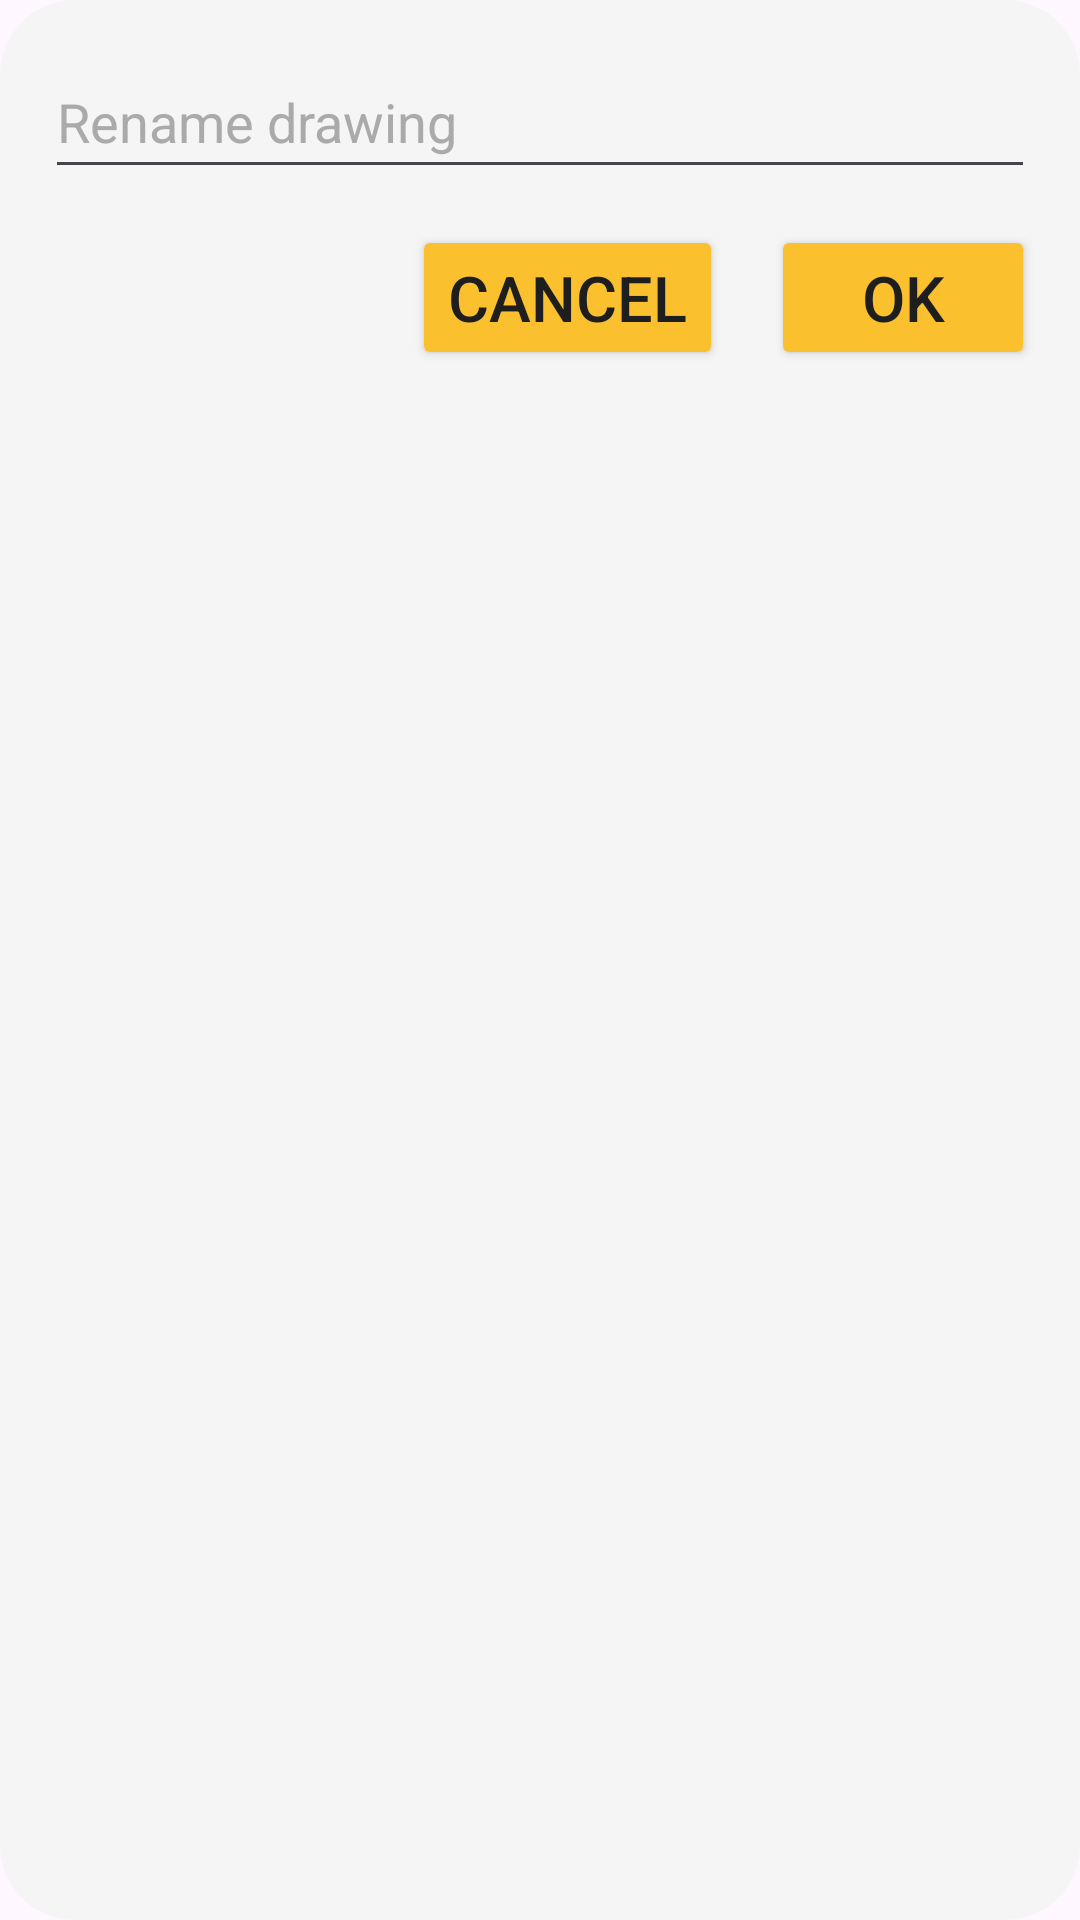

Layout XML and referenced resources for this Android screen:
<!-- AndroidManifest.xml: application theme Theme.PIXSAM -->
<!-- res/layout/rename.xml -->
<?xml version="1.0" encoding="utf-8"?>
<LinearLayout xmlns:android="http://schemas.android.com/apk/res/android"
    android:layout_width="match_parent"
    android:layout_height="wrap_content"
    android:background="@drawable/rounded_bg"
    android:orientation="vertical"
    android:padding="15dp">

    <EditText
        android:id="@+id/rename_txt"
        android:layout_width="match_parent"
        android:layout_height="wrap_content"
        android:hint="@string/rename_drawing"
        android:inputType="text"
        android:minHeight="48dp"
        android:textColor="@color/black"
        android:textColorHint="#AAAAAA" />

    <LinearLayout
        android:layout_width="match_parent"
        android:layout_height="wrap_content"
        android:orientation="horizontal"
        android:gravity="end"
        android:layout_marginTop="12dp">

        <Button
            android:id="@+id/btn_cancel"
            android:layout_width="wrap_content"
            android:layout_height="wrap_content"
            android:backgroundTint="#FBC02D"
            android:text="@string/cancel"
            android:textColor="#1E1E1E"
            android:textSize="21sp" />

        <Button
            android:id="@+id/btn_ok"
            android:layout_width="wrap_content"
            android:layout_height="wrap_content"
            android:layout_marginStart="16dp"
            android:backgroundTint="#FBC02D"
            android:text="@string/ok"
            android:textColor="#1E1E1E"
            android:textSize="21sp" />
    </LinearLayout>

</LinearLayout>
<!-- resources referenced by this layout -->
<resources>
  <!-- drawable rounded_bg (drawable) -->
  <?xml version="1.0" encoding="utf-8"?>
  <shape
      xmlns:android="http://schemas.android.com/apk/res/android">
      <solid android:color = "#F5F5F5" /> 
      <corners android:radius="25dp" />  
  </shape>
  <string name="cancel">Cancel</string>
  <string name="ok">Ok</string>
  <string name="rename_drawing">Rename drawing</string>
  <style name="Theme.PIXSAM" parent="Base.Theme.PIXSAM" />
  <style name="Base.Theme.PIXSAM" parent="Theme.Material3.DayNight.NoActionBar">
          
          
      </style>
  <!-- not gathered from this repository: default colours our renderer supplied (Android Studio template values) -->
  <color name="black">#FF000000</color>
</resources>
